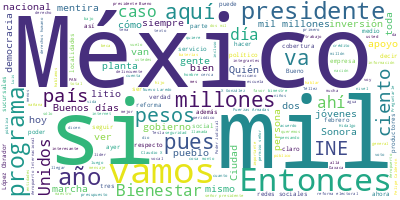

The table this chart was drawn from, first rows:
Participante, Texto, Sentimiento, Palabras, Dia, Mes, Anio
PRESIDENTE ANDRES MANUEL LOPEZ OBRADOR, Muy buenos días. Ánimo, que lo mejor es …, 0.0, 15, 01, 03, 2023
PRESIDENTE ANDRES MANUEL LOPEZ OBRADOR, Muy bien, hoy, como todos los miércoles,…, 0.0, 18, 01, 03, 2023
PRESIDENTE ANDRES MANUEL LOPEZ OBRADOR, Y luego, para información general, porqu…, 0.0, 88, 01, 03, 2023
PRESIDENTE ANDRES MANUEL LOPEZ OBRADOR, Entonces, vamos primero con Elizabeth, p…, 0.0, 60, 01, 03, 2023
PRESIDENTE ANDRES MANUEL LOPEZ OBRADOR, Entonces, vamos con Elizabeth., 0.0, 4, 01, 03, 2023
ANA ELIZABETH GARCIA VILCHIS, Con su permiso, señor presidente. Buenos…, 0.0, 12, 01, 03, 2023
ANA ELIZABETH GARCIA VILCHIS, Hoy es 1º de marzo, estamos iniciando el…, 0.0, 22, 01, 03, 2023
ANA ELIZABETH GARCIA VILCHIS, Y vamos a iniciar con la primera, que di…, 0.0, 41, 01, 03, 2023
ANA ELIZABETH GARCIA VILCHIS, Este título indica que el congreso de Es…, 0.0, 91, 01, 03, 2023
ANA ELIZABETH GARCIA VILCHIS, Vamos con la segunda. Inventan vuelos co…, 0.0, 93, 01, 03, 2023
ANA ELIZABETH GARCIA VILCHIS, La imagen compartida en redes sociales c…, 0.0, 39, 01, 03, 2023
ANA ELIZABETH GARCIA VILCHIS, El capitán Jorge Badía, vocero de la aer…, 0.0, 69, 01, 03, 2023
ANA ELIZABETH GARCIA VILCHIS, Vamos con la tercera, el caso de Tesla y…, 0.0, 109, 01, 03, 2023
ANA ELIZABETH GARCIA VILCHIS, El director del periódico Excélsior, por…, 0.0, 30, 01, 03, 2023
ANA ELIZABETH GARCIA VILCHIS, También, fiel a su estilo, Chumel Torres…, 0.0, 47, 01, 03, 2023
ANA ELIZABETH GARCIA VILCHIS, Marlene Stahl, conductora de noticias en…, 0.0, 25, 01, 03, 2023
ANA ELIZABETH GARCIA VILCHIS, A ellos les siguieron, por supuesto, Mar…, 0.0, 19, 01, 03, 2023
ANA ELIZABETH GARCIA VILCHIS, Pero todo esto resultó falso y, aunque e…, 0.0, 64, 01, 03, 2023
ANA ELIZABETH GARCIA VILCHIS, Y, bueno, vamos a presentarles, además d…, 0.0, 29, 01, 03, 2023
PREGUNTA, El 27 de febrero el comentarista Darío C…, 0.0, 61, 01, 03, 2023
PREGUNTA, La publicación de Darío Celis se convirt…, 0.0, 50, 01, 03, 2023
PREGUNTA, Chumel Torres dio como cierta la noticia…, 0.0, 33, 01, 03, 2023
PREGUNTA, Otros políticos que repitieron la mentir…, 0.0, 61, 01, 03, 2023
PREGUNTA, Esta noticia falsa generó un sentimiento…, 0.0, 39, 01, 03, 2023
PREGUNTA, Infodemia., 0.0, 1, 01, 03, 2023
ANA ELIZABETH GARCIA VILCHIS, Agradecemos a Infodemia su participación…, 0.0, 46, 01, 03, 2023
ANA ELIZABETH GARCIA VILCHIS, Vamos con la última. De las secuelas de …, 0.0, 27, 01, 03, 2023
ANA ELIZABETH GARCIA VILCHIS, Primero, queremos hacer una aclaración y…, 0.0, 70, 01, 03, 2023
ANA ELIZABETH GARCIA VILCHIS, Aquí vemos este tuit en el que niega que…, 0.0, 59, 01, 03, 2023
ANA ELIZABETH GARCIA VILCHIS, Ellos mismos compartieron en sus redes s…, 0.0, 69, 01, 03, 2023
ANA ELIZABETH GARCIA VILCHIS, Luis Fernando Benítez Mejía es vocal eje…, 0.0, 144, 01, 03, 2023
ANA ELIZABETH GARCIA VILCHIS, Pero además vamos a mostrar a los convoc…, 0.0, 11, 01, 03, 2023
ANA ELIZABETH GARCIA VILCHIS, Hasta aquí este desmentido a Ciro Muraya…, 0.0, 17, 01, 03, 2023
ANA ELIZABETH GARCIA VILCHIS, ¿Quién convocó?, 0.0, 2, 01, 03, 2023
ANA ELIZABETH GARCIA VILCHIS, Pues el expresidente Felipe Calderón, el…, 0.0, 25, 01, 03, 2023
ANA ELIZABETH GARCIA VILCHIS, El exrector de la UNAM, José Narro inclu…, 0.0, 35, 01, 03, 2023
ANA ELIZABETH GARCIA VILCHIS, También la exlideresa del SNTE, Elba Est…, 0.0, 50, 01, 03, 2023
ANA ELIZABETH GARCIA VILCHIS, También vamos a mostrar aquí en la panta…, 0.0, 139, 01, 03, 2023
ANA ELIZABETH GARCIA VILCHIS, Esta es la clase política disfrazada de …, 0.0, 31, 01, 03, 2023
PREGUNTA, ¿Crees que el INE va a desaparecer con e…, 0.0, 16, 01, 03, 2023
INTERVENCION HOMBRE, Pues no desaparecer, pero sí puede ser q…, 0.0, 40, 01, 03, 2023
PREGUNTA, ¿Ustedes defienden al INE? ¿De qué?, 0.0, 6, 01, 03, 2023
INTERVENCION HOMBRE, Del PAN., 0.0, 2, 01, 03, 2023
INTERVENCION HOMBRE, Estamos con Lilly Téllez y vamos a segui…, 0.0, 27, 01, 03, 2023
PREGUNTA, ¿Ustedes ya revisaron la ley, ya saben c…, 0.0, 16, 01, 03, 2023
INTERVENCION MUJER, Pues oímos aquí y allá, no mucho, porque…, 0.0, 58, 01, 03, 2023
PREGUNTA, ¿De qué hay que defenderlos?, 0.0, 5, 01, 03, 2023
INTERVENCION HOMBRE, De los malos., 0.0, 3, 01, 03, 2023
PREGUNTA, ¿Y qué están haciendo los malos?, 0.0, 6, 01, 03, 2023
PREGUNTA, Robar., 0.0, 1, 01, 03, 2023
PREGUNTA, ¿Y quiénes son los malos?, 0.0, 5, 01, 03, 2023
INTERVENCION HOMBRE, Ahí no se bien. ¿Tú?, 0.0, 5, 01, 03, 2023
PREGUNTA, ¿Cómo ves el plan B de Reforma?, ¿vinist…, 0.0, 14, 01, 03, 2023
INTERVENCION HOMBRE, No me gusta., 0.0, 3, 01, 03, 2023
PREGUNTA, ¿Por?, 0.0, 1, 01, 03, 2023
INTERVENCION HOMBRE, No es conveniente., 0.0, 3, 01, 03, 2023
PREGUNTA, ¿Por?, 0.0, 1, 01, 03, 2023
INTERVENCION HOMBRE, Pues el INE tiene que ser INE, el INE lo…, 0.0, 13, 01, 03, 2023
PREGUNTA, ¿Y tú como ves que el pan B hiciera que …, 0.0, 17, 01, 03, 2023
INTERVENCION HOMBRE, Pues ahí no se ve bien, no lo he analiza…, 0.0, 12, 01, 03, 2023
... 285 more rows
